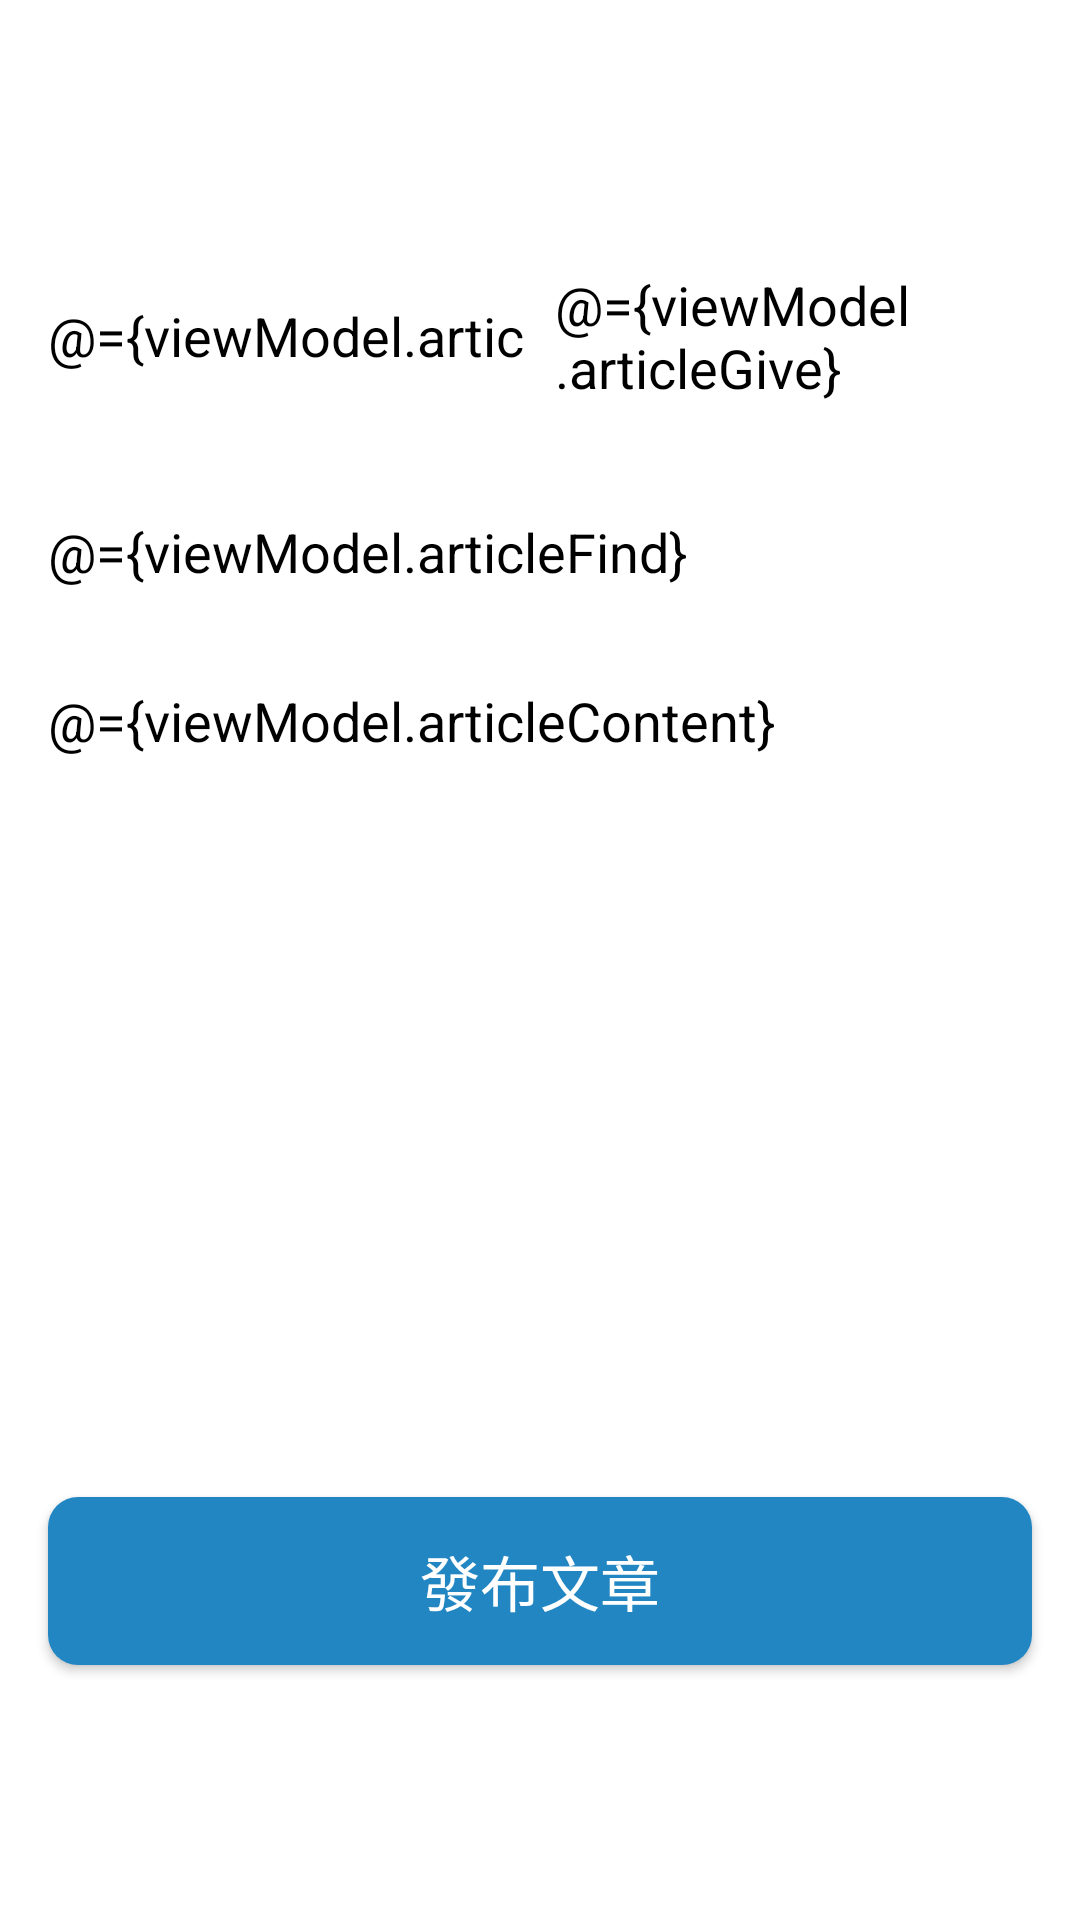

Here is an Android app screen rendered from its layout file. Give the layout XML and the strings, colors and styles it references.
<!-- AndroidManifest.xml: application theme Theme.KnowHowBinding -->
<!-- res/layout/fragment_postarticle.xml -->
<?xml version="1.0" encoding="utf-8"?>
<layout xmlns:tools="http://schemas.android.com/tools"
    xmlns:android="http://schemas.android.com/apk/res/android"
    xmlns:app="http://schemas.android.com/apk/res-auto">

    <data>
        <variable
            name="viewModel"
            type="com.wenbin.knowhowbinding.postarticle.PostArticleViewModel" />
    </data>

    <androidx.constraintlayout.widget.ConstraintLayout
        android:layout_width="match_parent"
        android:layout_height="match_parent"
        android:background="@color/white">

        <Spinner
            android:id="@+id/spinner_category"
            android:layout_width="0dp"
            android:layout_height="56dp"
            android:layout_marginStart="16dp"
            android:layout_marginEnd="16dp"
            android:background="@drawable/bg_edittext"
            android:textColor="@color/lightGrey_02"
            android:layout_marginTop="12dp"
            app:layout_constraintHorizontal_bias="0.0"
            app:layout_constraintStart_toStartOf="parent"
            app:layout_constraintEnd_toEndOf="parent"
            app:layout_constraintTop_toTopOf="parent"
            />

        <TextView
            android:id="@+id/textView_article_title"
            android:layout_width="wrap_content"
            android:layout_height="wrap_content"
            android:layout_marginTop="16dp"
            android:text="@string/article_title"
            android:visibility="gone"
            app:layout_constraintStart_toStartOf="@id/textView_category_title"
            app:layout_constraintTop_toTopOf="parent" />

        <EditText
            android:id="@+id/editText_articleCity"
            android:layout_width="0dp"
            android:layout_height="56dp"
            android:background="@drawable/bg_edittext"
            android:textColor="@color/black"
            android:textColorHint="@color/lightGrey_02"
            android:layout_marginTop="16dp"
            android:ems="10"
            android:inputType="text"
            android:layout_marginStart="16dp"
            app:layout_constraintEnd_toStartOf="@id/editText_articleGive"
            android:layout_marginEnd="5dp"
            android:text="@={viewModel.articleCity}"
            android:hint="@string/location"
            app:layout_constraintStart_toStartOf="parent"
            app:layout_constraintTop_toBottomOf="@id/spinner_category" />

        <EditText
            android:id="@+id/editText_articleGive"
            android:layout_width="0dp"
            android:layout_height="56dp"
            android:layout_marginStart="5dp"
            android:layout_marginTop="16dp"
            android:layout_marginEnd="16dp"
            android:background="@drawable/bg_edittext"
            android:ems="10"
            android:hint="@string/give"
            android:inputType="textMultiLine"
            android:text="@={viewModel.articleGive}"
            android:textColor="@color/black"
            android:textColorHint="@color/lightGrey_02"
            app:layout_constraintEnd_toEndOf="parent"
            app:layout_constraintStart_toEndOf="@id/editText_articleCity"
            app:layout_constraintTop_toBottomOf="@id/spinner_category" />

        <TextView
            android:id="@+id/textView_category_title"
            android:layout_width="wrap_content"
            android:layout_height="wrap_content"
            android:layout_marginStart="16dp"
            android:layout_marginTop="16dp"
            android:text="@string/category"
            android:visibility="gone"
            app:layout_constraintStart_toStartOf="parent"
            app:layout_constraintTop_toBottomOf="@id/editText_articleFind" />

        <EditText
            android:id="@+id/editText_articleFind"
            android:layout_width="0dp"
            android:layout_height="56dp"
            android:layout_marginStart="16dp"
            android:layout_marginEnd="16dp"
            android:ems="10"
            android:inputType="text"
            android:text="@={viewModel.articleFind}"
            android:hint="@string/interested"
            app:layout_constraintStart_toStartOf="parent"
            app:layout_constraintEnd_toEndOf="parent"
            android:background="@drawable/bg_edittext"
            android:textColor="@color/black"
            android:textColorHint="@color/lightGrey_02"
            app:layout_constraintTop_toBottomOf="@id/editText_articleGive"
            android:layout_marginTop="16dp"
            />

         <EditText
            android:id="@+id/editText_articleContent"
            android:layout_width="0dp"
            android:layout_height="162dp"
            android:layout_marginStart="16dp"
            android:layout_marginEnd="16dp"
            android:inputType="text"
            android:ems="10"
            android:text="@={viewModel.articleContent}"
            android:hint="@string/context"
            android:gravity="top"
            app:layout_constraintStart_toStartOf="parent"
            app:layout_constraintEnd_toEndOf="parent"
            app:layout_constraintTop_toBottomOf="@id/editText_articleFind"
            android:layout_marginTop="16dp"
            android:background="@drawable/bg_edittext"
            android:textColor="@color/black"
            android:textColorHint="@color/lightGrey_02"
            />

        <Button
            android:id="@+id/button_send_article"
            android:layout_width="0dp"
            android:layout_height="@dimen/btn_height"
            android:background="@drawable/bg_all_round_corner_primarydark"
            app:layout_constraintTop_toBottomOf="@+id/editText_articleContent"
            android:textColor="@color/white"
            app:layout_constraintBottom_toBottomOf="parent"
            android:layout_marginTop="36dp"
            android:layout_marginBottom="12dp"
            style="@style/CalendarWidgetDate"
            app:layout_constraintEnd_toEndOf="parent"
            app:layout_constraintStart_toStartOf="parent"
            android:textSize="@dimen/btn_text_size"
            android:textFontWeight="400"
            android:fontFamily="@font/noto_sans"
            android:text="@string/post_article"
            android:layout_marginHorizontal="16dp"
            />
    </androidx.constraintlayout.widget.ConstraintLayout>
</layout>
<!-- resources referenced by this layout -->
<resources>
  <color name="black">#000000</color>
  <color name="lightGrey_02">#ADB4BB</color>
  <color name="white">#FFFFFFFF</color>
  <dimen name="btn_height">56dp</dimen>
  <dimen name="btn_text_size">20sp</dimen>
  <!-- drawable bg_all_round_corner_primarydark (drawable) -->
  <?xml version="1.0" encoding="utf-8"?>
  <shape
      xmlns:android="http://schemas.android.com/apk/res/android">
      <corners android:radius="10dp" />
      <solid android:color="@color/primaryDark" />
  </shape>
  <string name="article_title">文章標題</string>
  <string name="category">類別</string>
  <string name="context">約定內容</string>
  <string name="give">提供</string>
  <string name="interested">想學</string>
  <string name="location">地點</string>
  <string name="post_article">發布文章</string>
  <style name="CalendarWidgetDate">
          <item name="android:textSize">14sp</item>
          <item name="android:fontFamily">@font/roboto</item>
      </style>
  <style name="Theme.KnowHowBinding" parent="Theme.MaterialComponents.Light.NoActionBar">
          
          <item name="colorPrimary">@color/primary</item>
          <item name="colorPrimaryVariant">@color/primaryLight</item>
          <item name="colorOnPrimary">@color/primaryDark</item>
          
          <item name="colorSecondary">@color/secondary</item>
          <item name="colorSecondaryVariant">@color/secondaryLight</item>
          <item name="colorOnSecondary">@color/secondaryDark</item>
          
          <item name="android:statusBarColor" tools:targetApi="1">?attr/colorPrimary</item>
          
          <item name="windowNoTitle">true</item>
          <item name="windowActionBar">true</item>
          <item name="android:windowFullscreen">false</item>
          <item name="android:windowDrawsSystemBarBackgrounds">true</item>
      </style>
  <color name="primaryDark">#2286c3</color>
  <color name="primary">#64b5f6</color>
  <color name="primaryLight">#9be7ff</color>
  <color name="secondary">#81d3f9</color>
  <color name="secondaryLight">#b5ffff</color>
  <color name="secondaryDark">#4ba2c6</color>
</resources>
